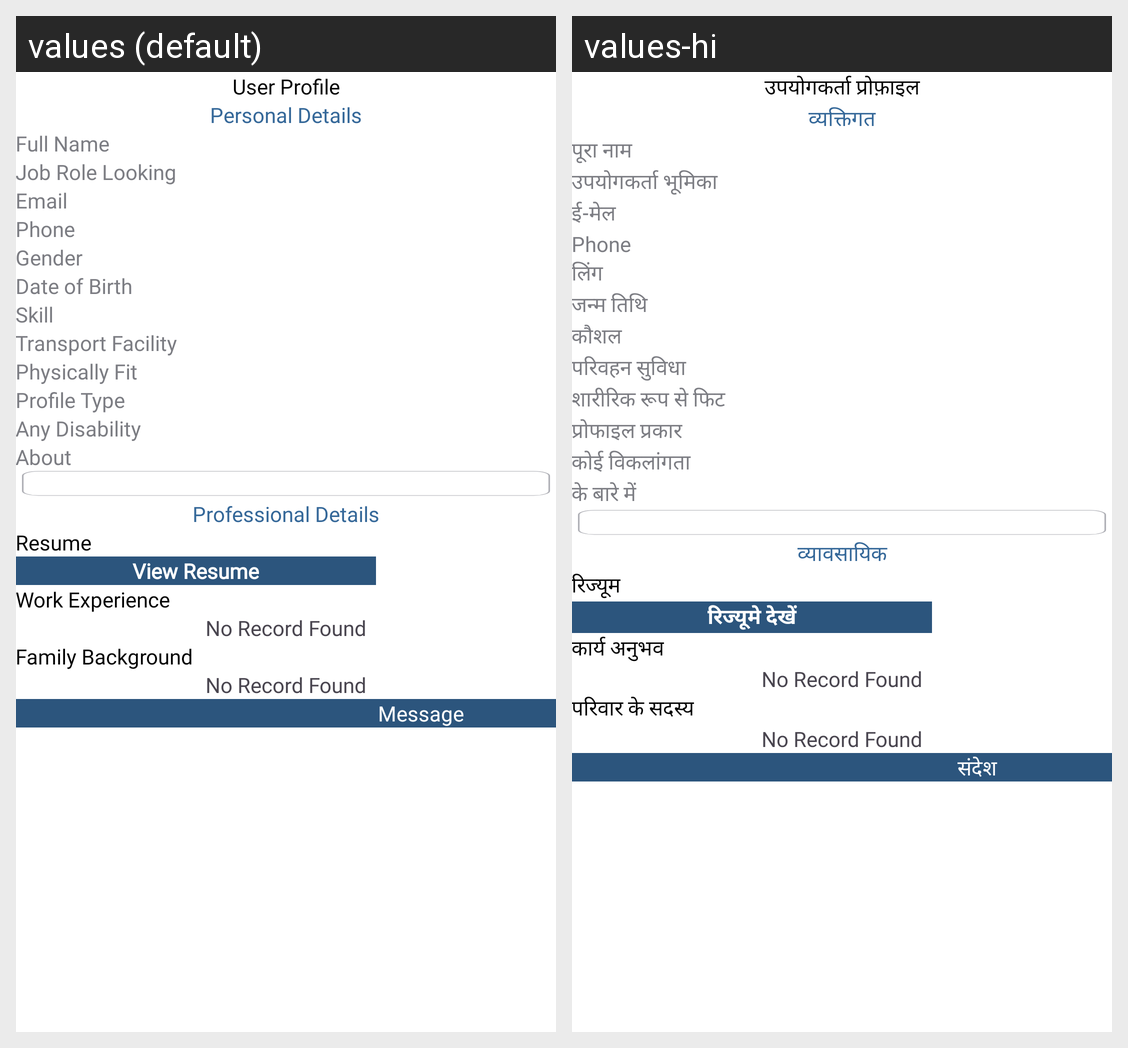

Locale-by-locale string values for the Android screen shown in this grid:
Android screen res/layout/fragment_user_profile_view.xml rendered under 2 locales, left to right: values (default), values-hi. Device: Nexus 5 (rendered at 1080×1920; each locale shown at half size, 540×960, under a caption strip naming it); theme Theme.StaffRakho.
Strings drawn on this screen, with the default value and each locale's value (text and hints the layout hard-codes, and strings that could not be matched under every locale, appear in the picture but are not listed):

user_profile
  values: User Profile
  values-hi: उपयोगकर्ता प्रोफ़ाइल

personal
  values: Personal Details
  values-hi: व्यक्तिगत

full_name
  values: Full Name
  values-hi: पूरा नाम

role1
  values: Job Role Looking
  values-hi: उपयोगकर्ता भूमिका

e_mail
  values: Email
  values-hi: ई-मेल

gender1
  values: Gender
  values-hi: लिंग

date_of_birth1
  values: Date of Birth
  values-hi: जन्म तिथि

skill1
  values: Skill
  values-hi: कौशल

transport_facility1
  values: Transport Facility
  values-hi: परिवहन सुविधा

physically_fit1
  values: Physically Fit
  values-hi: शारीरिक रूप से फिट

profile_type1
  values: Profile Type
  values-hi: प्रोफाइल प्रकार

any_disability1
  values: Any Disability
  values-hi: कोई विकलांगता

about1
  values: About
  values-hi: के बारे में

professional
  values: Professional Details
  values-hi: व्यावसायिक

resume
  values: Resume
  values-hi: रिज्यूम

view_resume
  values: View Resume
  values-hi: रिज्यूमे देखें

work_exprience
  values: Work Experience
  values-hi: कार्य अनुभव

family_background
  values: Family Background
  values-hi: परिवार के सदस्य

message
  values: Message
  values-hi: संदेश
